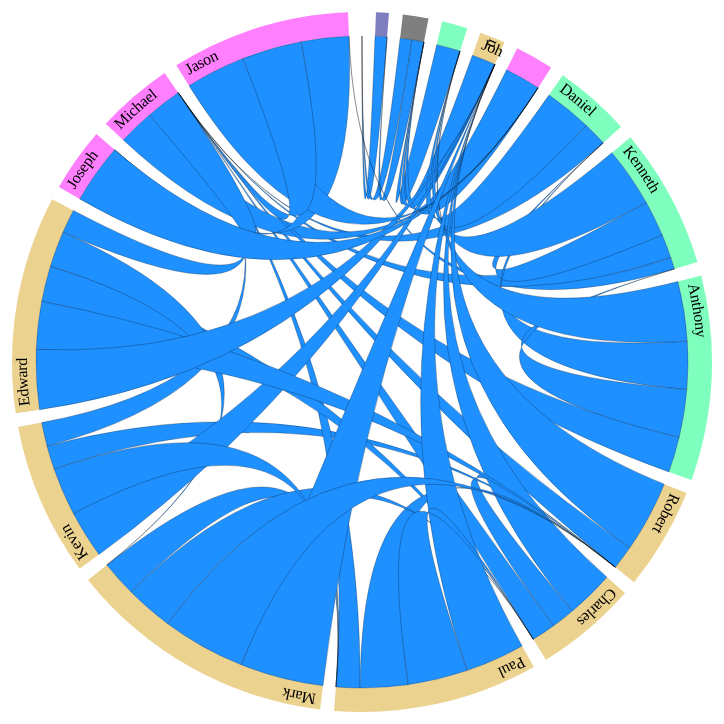
D3 v3 page, settled after 360 driven frames (6 s of simulated time); the page loaded 2 data file(s).


  var matrix = new Array(18);

  var width = 720,
          height = 720,
          outerRadius = Math.min(width, height) / 2 - 10,
          innerRadius = outerRadius - 24;   // 设置布局的长宽，半径

  var formatPercent = d3.format(".1%");

  var layout = d3.layout.chord()    // 从关系矩阵生成一个弦图，创建弦图布局，用来转换数据
          .padding(.04)     // 取得或设置 弦片段间的角填充
          .sortSubgroups(d3.descending)     // 取得或设置 用于子分组的比较器
          .sortChords(d3.ascending);    // 取得或设置 用于弦的比较器（Z轴顺序）

  var arc = d3.svg.arc()      // 新建一个弧度生成器，用来画弧
          .innerRadius(innerRadius)     // 设置内半径访问器
          .outerRadius(outerRadius);    // 设置外半径访问器

  var path = d3.svg.chord()     // 新建一个弦生成器，用来画弦
          .radius(innerRadius);

  var svg = d3.select("body").append("svg")     // 生成最父节点
          .attr("width", width)
          .attr("height", height)
          .append("g")
          .attr("id", "circle")
          .attr("transform", "translate(" + width / 2 + "," + height / 2 + ")");    // 坐标原点移到svg中间

  svg.append("circle")
          .attr("r", outerRadius);    // 画外圈的大圆，g的第一个孩子

  queue()
          .defer(d3.csv, "json/staff.csv")
          .defer(d3.csv, "json/mail.csv")
          .await(ready);    // 加载两个文件，之后执行回掉函数ready

  function ready(error, staffs, mails) {
    if (error) throw error;

    // 生成数据矩阵
    for (var i = 0; i < 18; i++)
    {
      matrix[i] = new Array(18);
      for (var j = 0; j < 18; j++)
      {
        matrix[i][j] = 0;
      }
    }

    for (var i = 0; i < mails.length; i++)
    {
      var toid1 = parseInt(mails[i].toID);
      var id2 = parseInt(mails[i].ID);
      var num = parseInt(mails[i].Weight);
      matrix[toid1][id2] = num;
    }
    // Compute the chord layout. 加载数据矩阵
    layout.matrix(matrix);

    // Add a group per neighborhood. 就是每一个扇环形区域，都是一个group，包括title、path（arc）、text三个孩子
    var group = svg.selectAll(".group")
            .data(layout.groups)    // layout = d3.layout.chord() ，所以layout是个chord；
            // chord.group()返回节点数组，用来生成节点：一个个弧
            .enter().append("g")
            .attr("class", "group")
            .on("mouseover", mouseover);    // 放上鼠标后调用mouseover函数


    // Add a mouseover title. 鼠标停留显示的提示
    group.append("title").text(function(d, i) { return staffs[i].Name + "'s inbox"; });

    // Add the group arc. 画弧
    var groupPath = group.append("path")
            .attr("id", function(d, i) { return "group" + i; })   // 每个扇环形区域是一个group，其中的path叫group i
            .attr("d", arc)
            .attr("class", function(d, i) { return staffs[i].Position; });


    // Add a text label. 添加文本标识
    var groupText = group.append("text")
            .attr("x", 6)
            .attr("dy", 15);

    groupText.append("textPath")
            .attr("xlink:href", function(d, i) { return "#group" + i; })
            .text( function(d, i) { return staffs[i].Name; } );

    // Remove the labels that don't fit. :(
    groupText.filter(function(d, i) { return groupPath[0][i].getTotalLength() / 2 - 16 < this.getComputedTextLength(); })
            .remove();


    // Add the chords. 每条连接两个邻居的边都是一个path，拥有一个title孩子，所有的边在一起叫chord
    var chord = svg.selectAll(".chord")
            .data(layout.chords)
            .enter().append("path")
            .attr("class", "chord")
            .style("fill", "#1E90FF")
            .attr("d", path);

    // Add an elaborate mouseover title for each chord. 设置path的title
    // chord.append("title").text("haha");

    // 在此函数中，所有不是source也不是target的全都设"fade"为true
    function mouseover(d, i) {
      chord.classed("fade", function(p) {
        return p.source.index != i
                && p.target.index != i;
      });
    }
  }


### data: json/mail.csv
ID, Emailspermonth, Weight, toID
0, 5, 1, 1
0, 6, 1, 2
1, 5, 1, 2
2, 25, 2, 3
2, 36, 2, 4
2, 53, 3, 5
3, 150, 4, 6
3, 213, 5, 7
3, 298, 5, 8
4, 345, 6, 9
4, 123, 4, 10
4, 212, 5, 11
4, 453, 7, 12
4, 156, 4, 13
4, 278, 5, 14
5, 300, 5, 15
5, 78, 3, 16
5, 256, 5, 17
6, 78, 3, 7
6, 145, 4, 8
7, 139, 4, 8
9, 34, 2, 10
9, 134, 4, 11
9, 546, 7, 12
9, 23, 2, 13
9, 145, 4, 14
10, 256, 5, 11
10, 222, 5, 12
10, 190, 4, 12
10, 56, 3, 14
11, 78, 3, 12
11, 112, 4, 13
12, 98, 3, 14
15, 88, 3, 16
15, 123, 4, 17
16, 238, 5, 17
17, 5, 1, 7
16, 15, 2, 6
16, 23, 2, 7
16, 54, 3, 8
16, 18, 2, 9
16, 23, 2, 11
16, 41, 2, 13
16, 13, 2, 14
16, 27, 2, 10

### data: json/staff.csv
ID, Name, Position
0, James, Director
1, David, Director
2, George, CEO
3, Ronald, Business Development Manager
4, John, Business Support Manager
5, Richard, Business Control Manager
6, Daniel, Sales Department Leader
7, Kenneth, Product Department Leader
8, Anthony, Marketing Department Leader
9, Robert, Project Office Leader
10, Charles, Professional Service Leader
11, Paul, QA Leader
12, Mark, Design Office Leader
13, Kevin, Technical Support Office Leader
14, Edward, Software Development Leader
15, Joseph, Legal Office Leader
16, Michael, Finance Office Leader
17, Jason, HR Office Leader